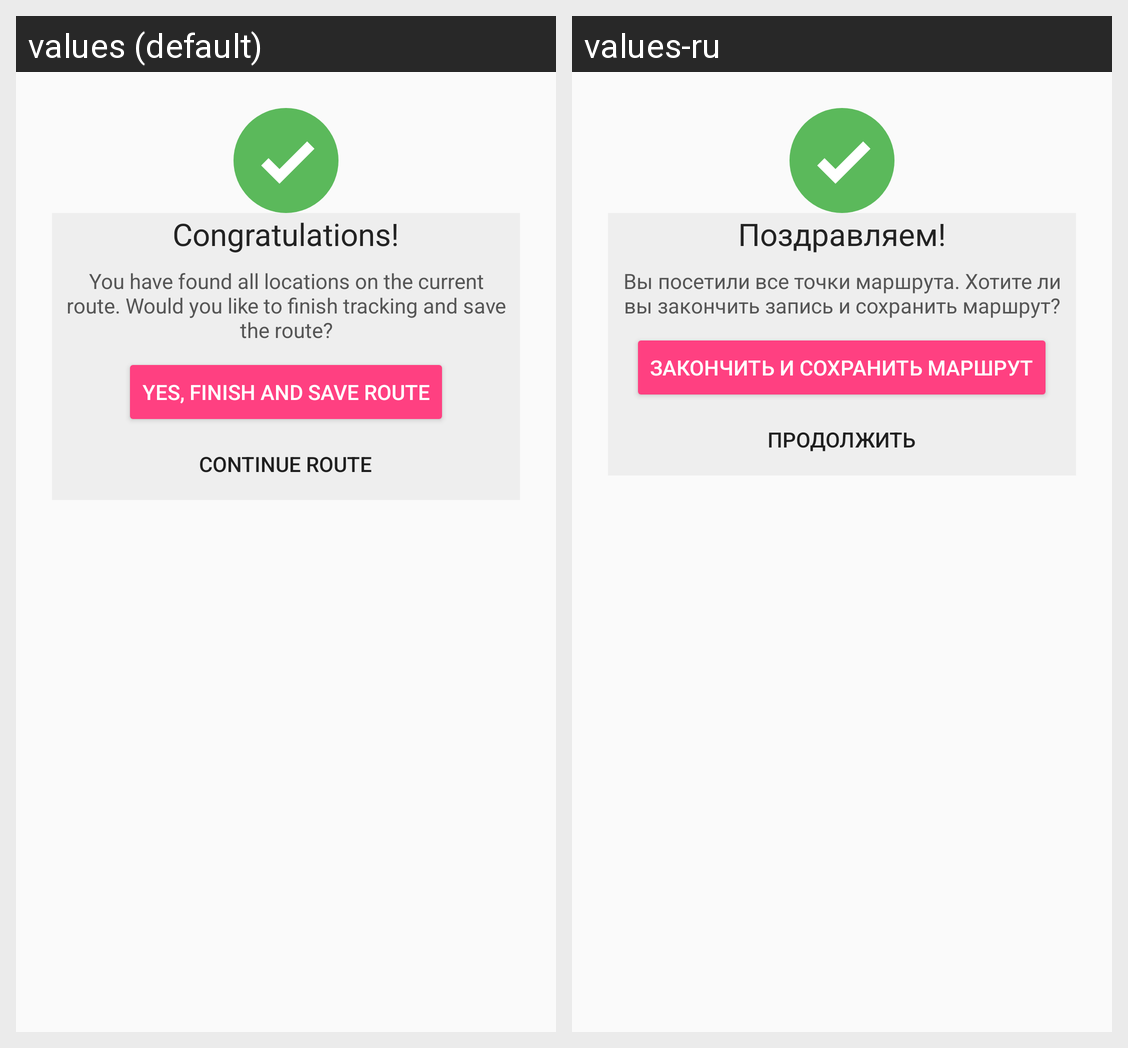

The same Android screen rendered under two of its app's locales, left to right. List the strings drawn on it with the default value and each locale's translation.
Android screen res/layout/dialog_route_complete.xml rendered under 2 locales, left to right: values (default), values-ru. Device: Nexus 5 (rendered at 1080×1920; each locale shown at half size, 540×960, under a caption strip naming it); theme AppTheme.
Strings drawn on this screen, with the default value and each locale's value (text and hints the layout hard-codes, and strings that could not be matched under every locale, appear in the picture but are not listed):

congratulations
  values: Congratulations!
  values-ru: Поздравляем!

you_have_found_all_locations_on_the_current_route_would_you_like_to_finish_tracking_and_save_the_route
  values: You have found all locations on the current route. Would you like to finish tracking and save the route?
  values-ru: Вы посетили все точки маршрута. Хотите ли вы закончить запись и сохранить маршрут?

finish_and_save_route
  values: Yes, finish and save route
  values-ru: Закончить и сохранить маршрут

continue_route
  values: Continue route
  values-ru: Продолжить
